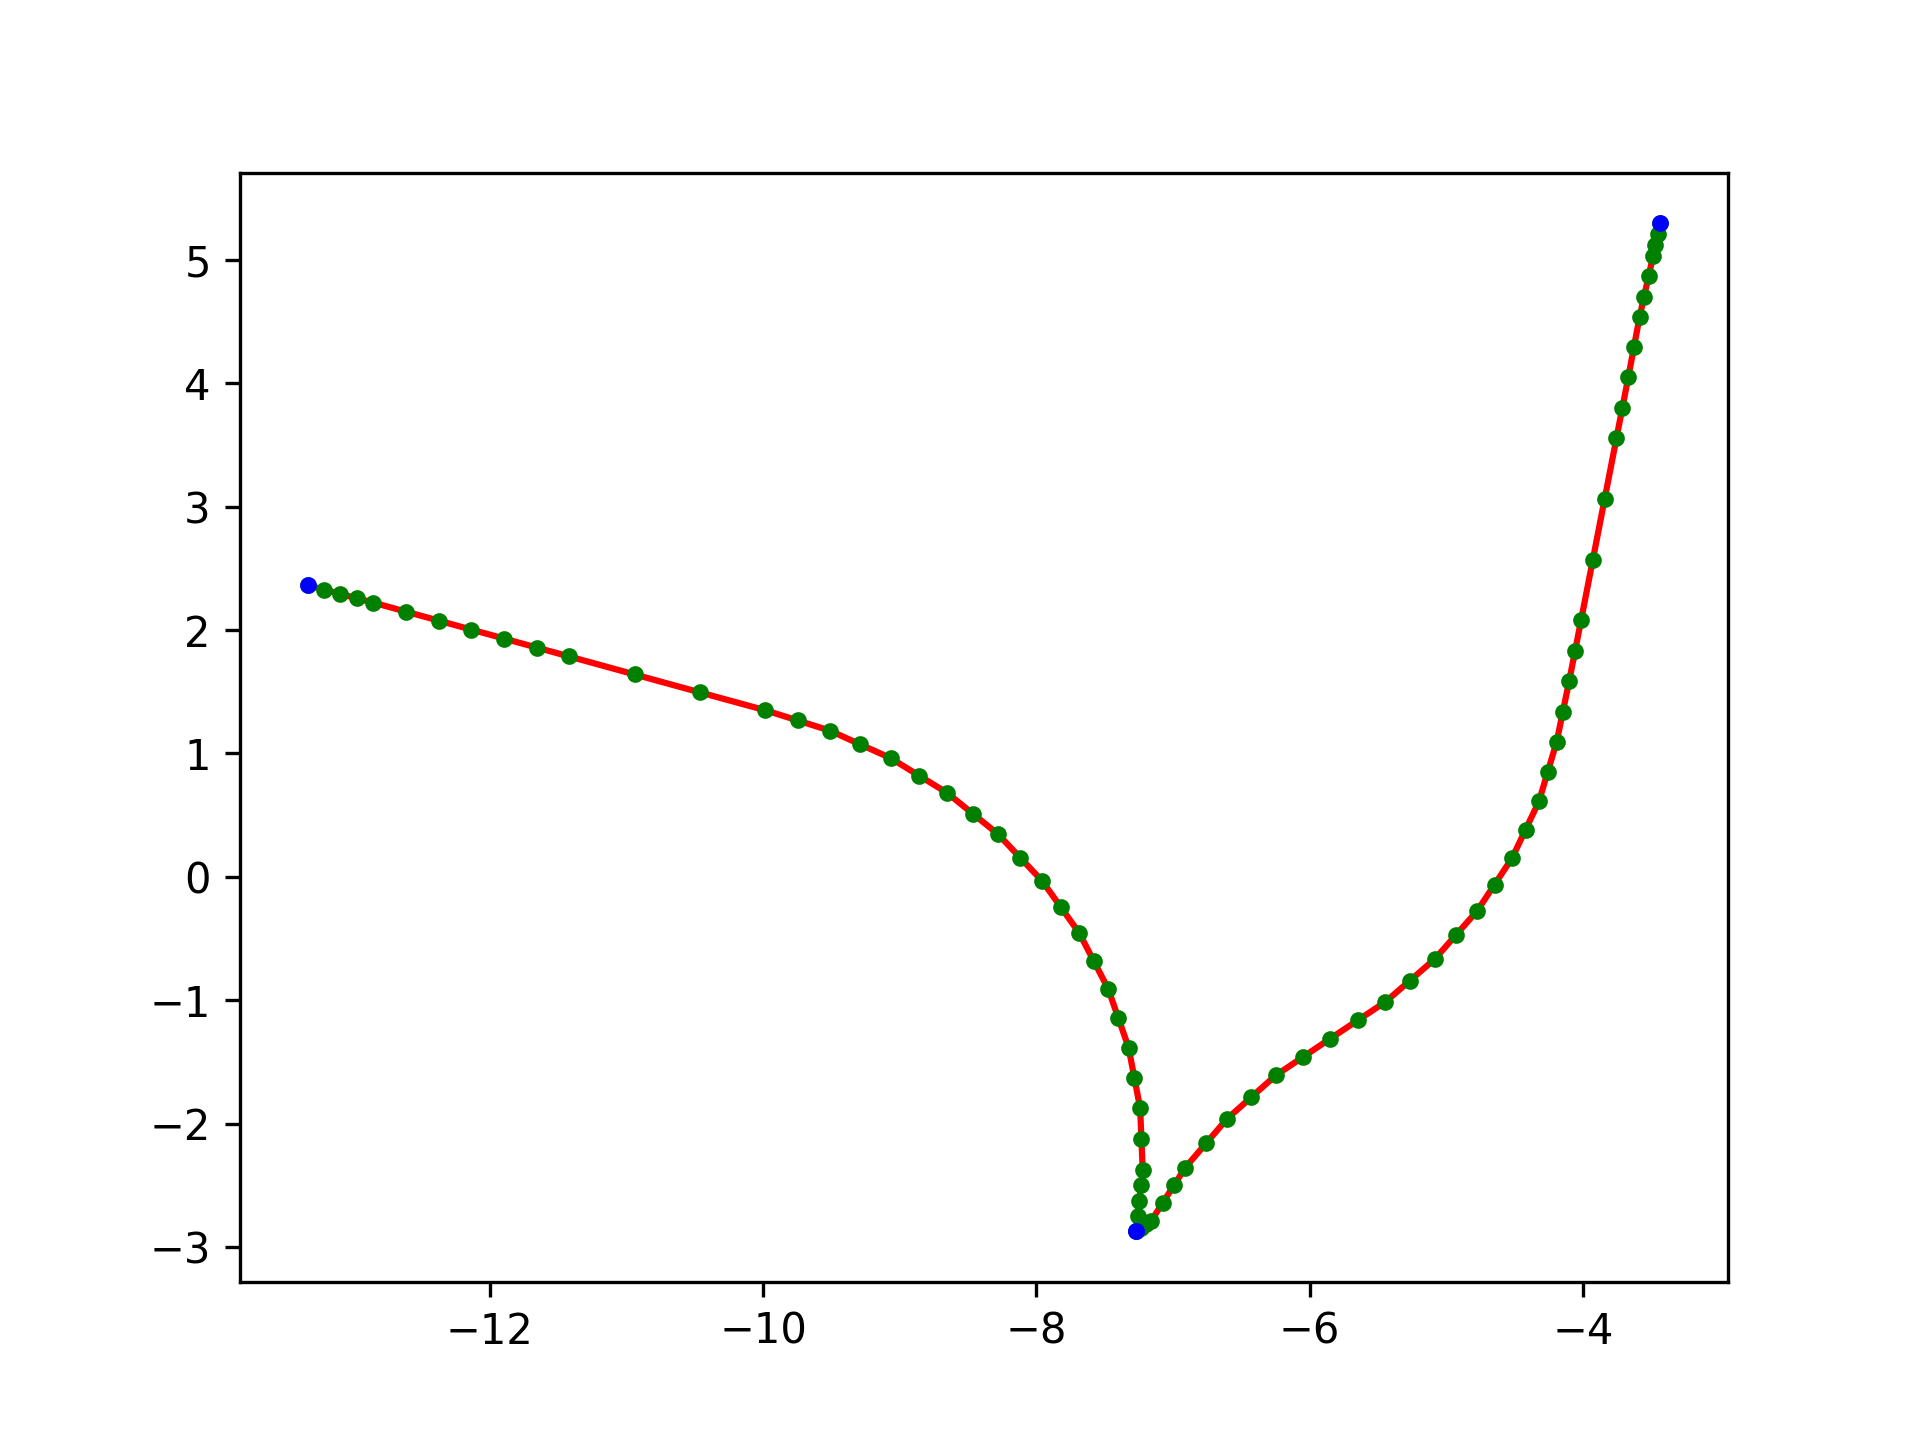

Values plotted in this chart, from the file beside it:
0.00000000, -13.33333333, 2.36318408, -0.24220859
0.25, -13.21, 2.328, -0.2555
0.5, -13.09, 2.293, -0.2688
0.75, -12.97, 2.258, -0.2821
1, -12.85, 2.223, -0.2954
1.207, -12.61, 2.15, -0.2954
1.414, -12.38, 2.077, -0.2954
1.573, -12.14, 2.004, -0.2954
1.732, -11.9, 1.932, -0.2954
1.866, -11.66, 1.859, -0.2954
2, -11.42, 1.786, -0.2954
2.236, -10.94, 1.64, -0.2954
2.454, -10.46, 1.495, -0.2954
2.678, -9.983, 1.35, -0.2954
2.804, -9.747, 1.268, -0.3522
2.929, -9.512, 1.185, -0.4089
3.062, -9.288, 1.073, -0.4765
3.196, -9.065, 0.9613, -0.544
3.329, -8.859, 0.8206, -0.6115
3.463, -8.652, 0.6799, -0.6791
3.597, -8.466, 0.5129, -0.7466
3.73, -8.28, 0.346, -0.8141
3.864, -8.119, 0.1557, -0.8817
3.997, -7.957, -0.0345, -0.9492
4.131, -7.821, -0.2446, -1.017
4.264, -7.686, -0.4547, -1.084
4.398, -7.58, -0.681, -1.152
4.532, -7.475, -0.9072, -1.219
4.67, -7.4, -1.146, -1.287
4.809, -7.325, -1.384, -1.354
4.968, -7.283, -1.63, -1.422
5.127, -7.24, -1.876, -1.489
5.334, -7.231, -2.126, -1.557
5.541, -7.222, -2.376, -1.625
5.791, -7.234, -2.5, -1.658
6.041, -7.246, -2.624, -1.692
6.291, -7.258, -2.749, -1.726
6.541, -7.271, -2.873, -1.76
6.716, -7.234, -2.845, -1.85
6.892, -7.197, -2.817, -1.94
7.068, -7.159, -2.789, -2.03
7.269, -7.076, -2.645, -2.075
7.47, -6.993, -2.501, -2.12
7.671, -6.909, -2.357, -2.165
7.86, -6.757, -2.159, -2.232
8.05, -6.604, -1.961, -2.3
8.2, -6.426, -1.786, -2.367
8.351, -6.248, -1.61, -2.435
8.486, -6.048, -1.46, -2.502
8.622, -5.848, -1.311, -2.57
8.756, -5.647, -1.163, -2.501
8.889, -5.446, -1.014, -2.432
9.023, -5.265, -0.8413, -2.362
9.157, -5.085, -0.6682, -2.293
9.29, -4.93, -0.4727, -2.224
9.424, -4.774, -0.2772, -2.155
9.557, -4.646, -0.06267, -2.086
9.691, -4.518, 0.1518, -2.016
9.824, -4.42, 0.3815, -1.947
9.958, -4.322, 0.6111, -1.878
10.09, -4.257, 0.8525, -1.811
... 18 more rows
